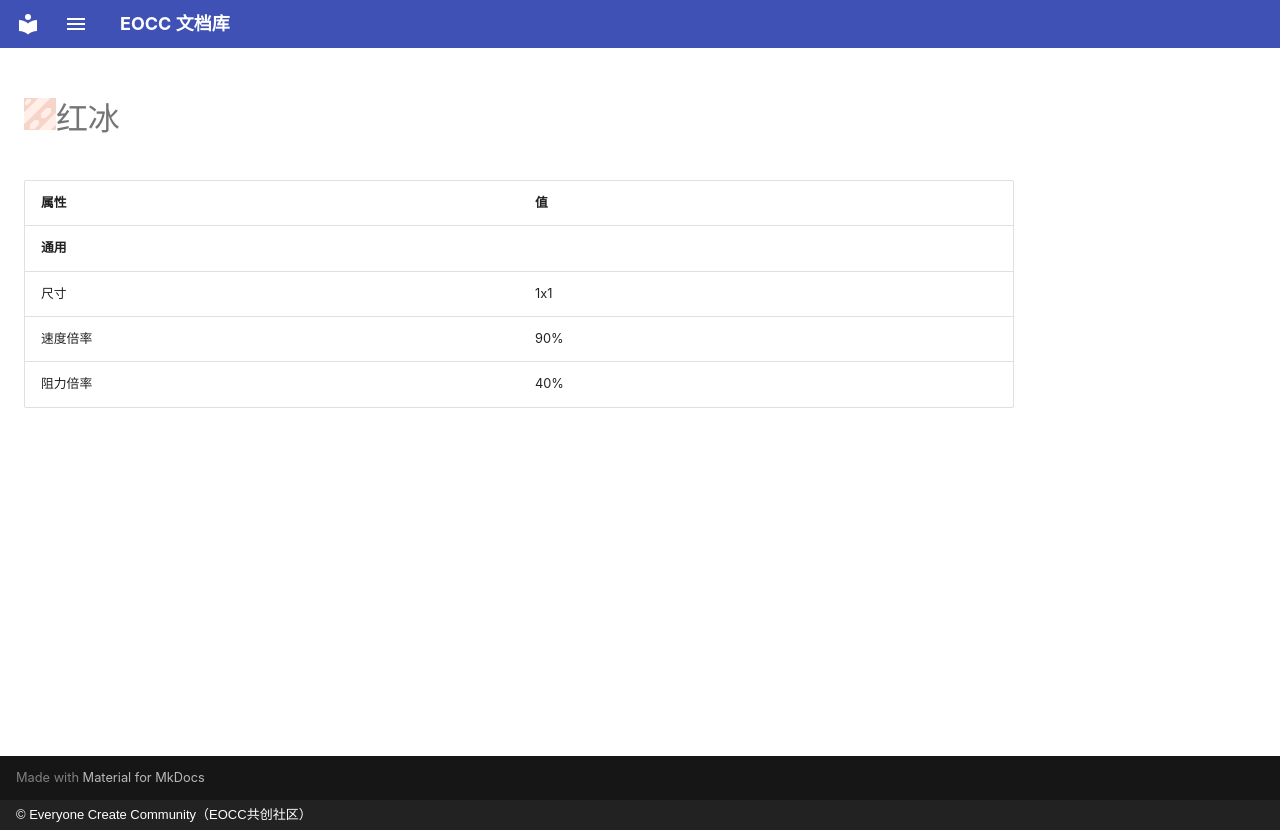

repository: eoccc/eoccc.github.io · page: wiki/mindustry/zh/content/blocks/environment/58-red-ice/index.html · generator: mkdocs · copyright: © Everyone Create Community（EOCC共创社区）

# <img src="../../../../../../../ext/img/mindustry/block-red-ice-ui.png" alt="">红冰

| 属性 | 值 |
|---|---|
| **通用** |  |
| 尺寸 | 1x1 |
| 速度倍率 | 90% |
| 阻力倍率 | 40% |
